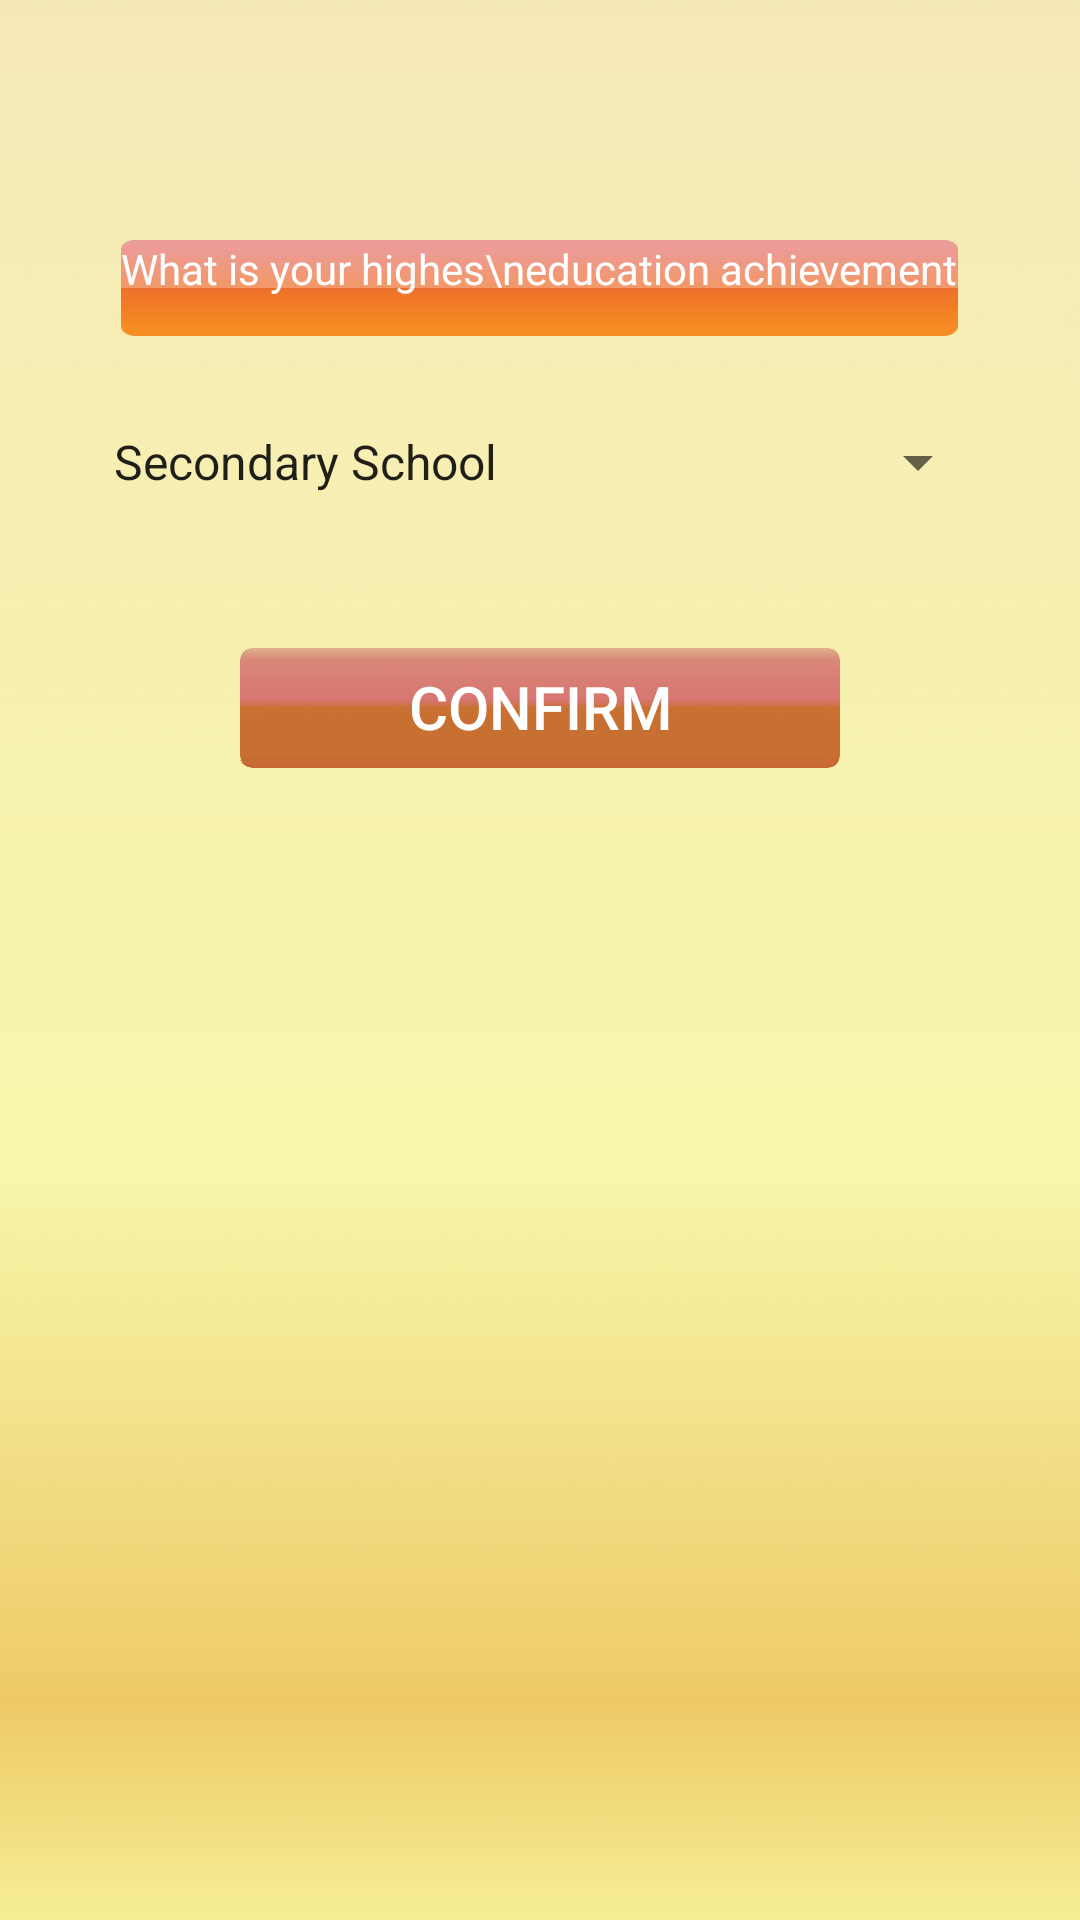

The Android layout XML behind this screen, and the referenced resources:
<!-- AndroidManifest.xml: application theme AppTheme -->
<!-- res/layout/profiledegreescreen.xml -->
<?xml version="1.0" encoding="utf-8"?>

<LinearLayout xmlns:android="http://schemas.android.com/apk/res/android"
    android:layout_width="match_parent"
    android:layout_height="match_parent"
    android:orientation="vertical"
    
    android:background="@drawable/bgyellow"
   >
     <TextView
         android:layout_marginTop="80dp"
         android:layout_gravity="center_horizontal"
         android:layout_width="wrap_content"
         android:layout_height="wrap_content"
         android:gravity="center_horizontal"
         android:background="@drawable/subjecttextbg1"
         android:textColor="#FFFFFFFF"
         android:text="What is your highes\neducation achievement"
         />

    
    <Spinner
        android:id="@+id/degreespinner"
        android:layout_width="fill_parent"
        android:layout_margin="30dp"
        android:layout_height="wrap_content"
        android:entries="@array/degree"
        android:prompt="@string/degree_prompt" />
    <Button
        android:textColor="#FFFFFFFF"
		android:textSize="20sp"
        android:layout_margin="20dp"
        android:id="@+id/degreeconfirmbtn"
        android:layout_width="200dp"
        android:background="@drawable/profilebutton3"
        android:layout_height="40dp"
        android:layout_gravity="center_horizontal"
        android:text="Confirm" />
 
</LinearLayout>
<!-- resources referenced by this layout -->
<resources>
  <string-array name="degree">
          <item>Secondary School</item>
          <item>Post Secondary - 1st Year</item>
          <item>Post Secondary - 2nd Year</item>
          <item>Post Secondary - 3rd Year</item>
          <item>Post Secondary - 4th Year</item>
          <item>Bachelor Degree</item>
          <item>Master student / Master Degree</item>
          <item>PHD Student / PHD Degree</item>
      </string-array>
  <!-- drawable bgyellow: png bitmap (drawable-xxhdpi, 7434 bytes) -->
  <!-- drawable subjecttextbg1: png bitmap (drawable-xxhdpi, 2121 bytes) -->
  <string name="degree_prompt">Choose Your Education</string>
</resources>
